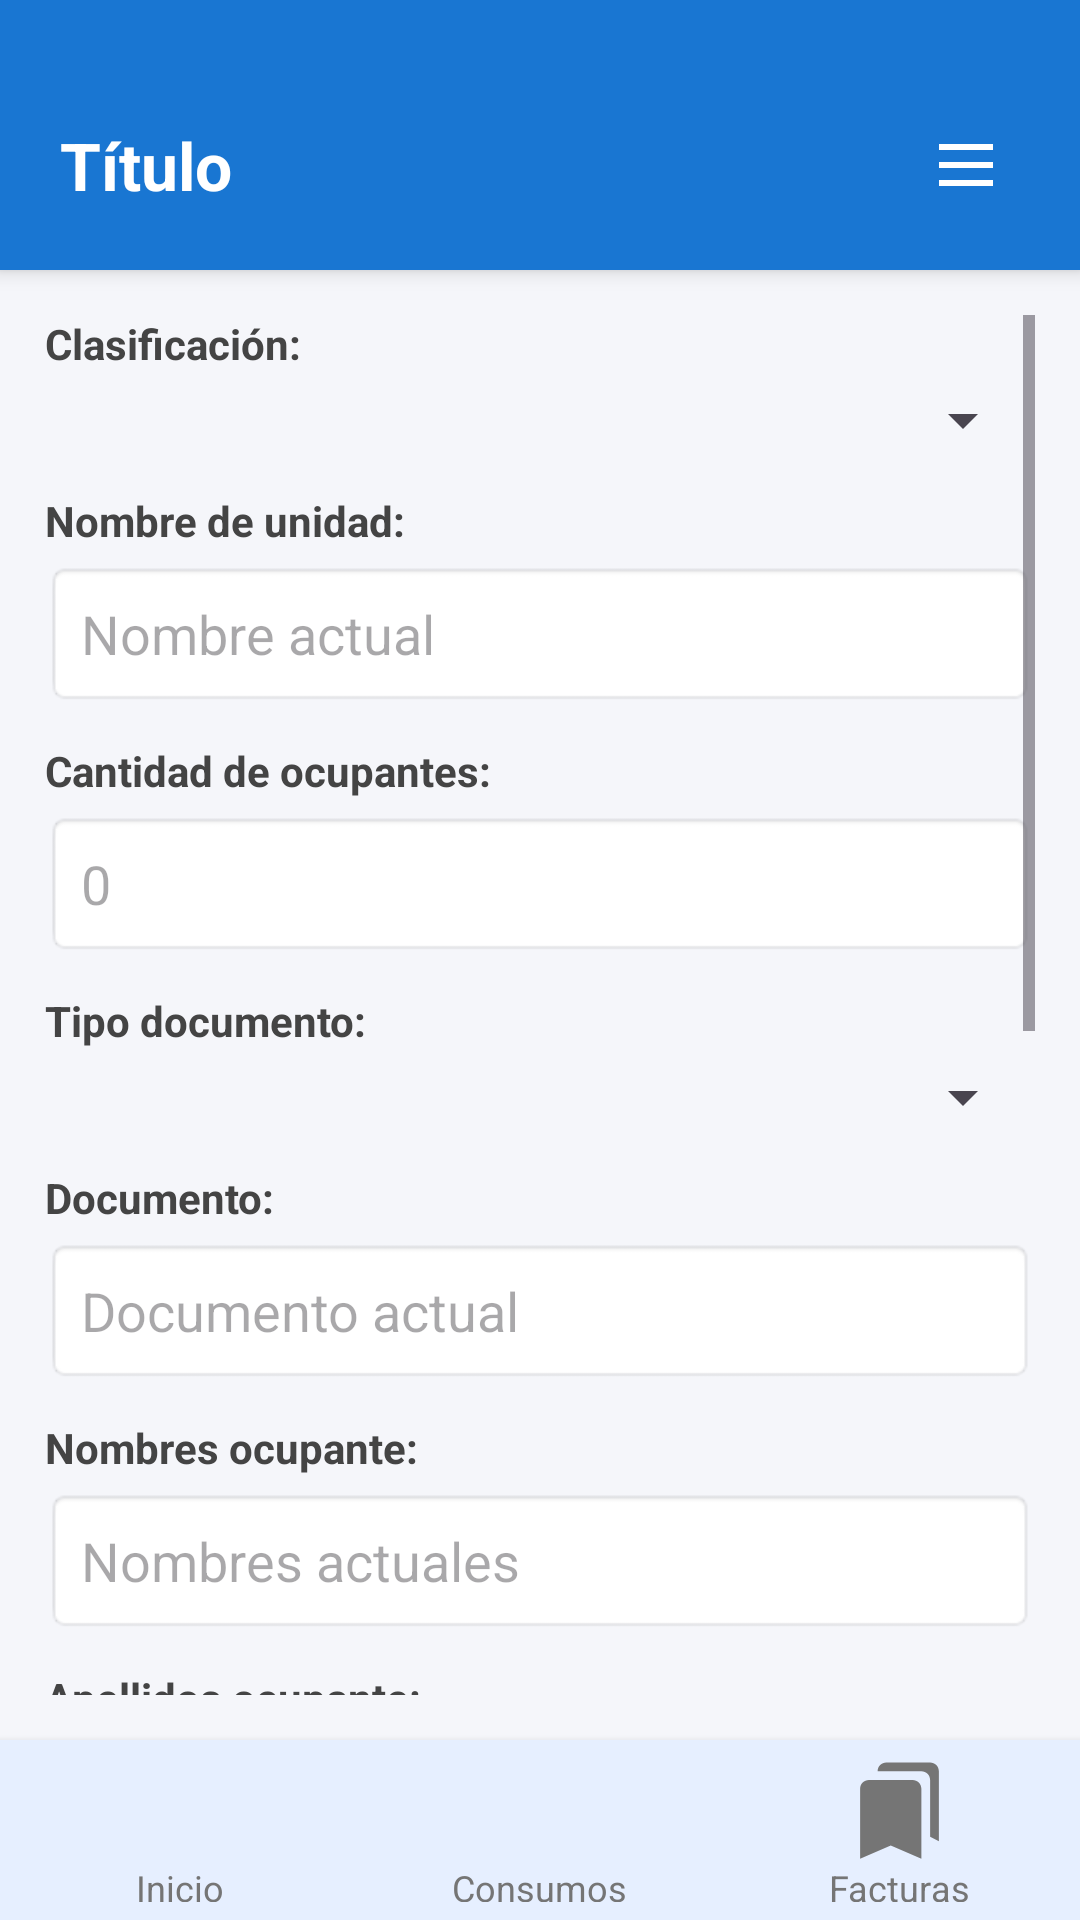

Reconstruct the res/layout file that produces this screen, plus the resources it refers to.
<!-- AndroidManifest.xml: application theme Theme.ProyectoCurso -->
<!-- res/layout/la_activity_editar_unidad.xml -->
<?xml version="1.0" encoding="utf-8"?>

<LinearLayout xmlns:android="http://schemas.android.com/apk/res/android"
    android:layout_width="match_parent"
    android:layout_height="match_parent"
    android:orientation="vertical"
    android:background="#F5F6FA">

    <include layout="@layout/include_header" android:id="@+id/header"/>

    <ScrollView
        android:layout_width="match_parent"
        android:layout_height="0dp"
        android:layout_weight="1"
        android:fillViewport="true"
        android:padding="15dp">
    <LinearLayout
        android:orientation="vertical"
        android:layout_width="match_parent"
        android:layout_height="wrap_content">

        
        <TextView
            android:text="Clasificación:"
            android:textStyle="bold"
            android:textColor="#444"
            android:layout_marginBottom="4dp"
            android:layout_width="wrap_content"
            android:layout_height="wrap_content"/>
        <Spinner
            android:id="@+id/spClasificacionEdit"
            android:layout_width="match_parent"
            android:layout_height="wrap_content"
            android:layout_marginBottom="12dp"/>

        
        <TextView
            android:text="Nombre de unidad:"
            android:textStyle="bold"
            android:textColor="#444"
            android:layout_marginBottom="4dp"
            android:layout_width="wrap_content"
            android:layout_height="wrap_content"/>
        <EditText
            android:id="@+id/etNombreUnidadEdit"
            android:hint="Nombre actual"
            android:inputType="textCapWords"
            android:layout_width="match_parent"
            android:layout_height="wrap_content"
            android:padding="12dp"
            android:background="@android:drawable/editbox_background"
            android:layout_marginBottom="12dp"/>

        
        <TextView
            android:text="Cantidad de ocupantes:"
            android:textStyle="bold"
            android:textColor="#444"
            android:layout_marginBottom="4dp"
            android:layout_width="wrap_content"
            android:layout_height="wrap_content"/>
        <EditText
            android:id="@+id/etCantidadOcupantesEdit"
            android:hint="0"
            android:inputType="number"
            android:layout_width="match_parent"
            android:layout_height="wrap_content"
            android:padding="12dp"
            android:background="@android:drawable/editbox_background"
            android:layout_marginBottom="12dp"/>

        
        <TextView
            android:text="Tipo documento:"
            android:textStyle="bold"
            android:textColor="#444"
            android:layout_marginBottom="4dp"
            android:layout_width="wrap_content"
            android:layout_height="wrap_content"/>
        <Spinner
            android:id="@+id/spTipoDocumentoEdit"
            android:layout_width="match_parent"
            android:layout_height="wrap_content"
            android:layout_marginBottom="12dp"/>

        
        <TextView
            android:text="Documento:"
            android:textStyle="bold"
            android:textColor="#444"
            android:layout_marginBottom="4dp"
            android:layout_width="wrap_content"
            android:layout_height="wrap_content"/>
        <EditText
            android:id="@+id/etDocumentoEdit"
            android:hint="Documento actual"
            android:inputType="textCapCharacters"
            android:layout_width="match_parent"
            android:layout_height="wrap_content"
            android:padding="12dp"
            android:background="@android:drawable/editbox_background"
            android:layout_marginBottom="12dp"/>

        
        <TextView
            android:text="Nombres ocupante:"
            android:textStyle="bold"
            android:textColor="#444"
            android:layout_marginBottom="4dp"
            android:layout_width="wrap_content"
            android:layout_height="wrap_content"/>
        <EditText
            android:id="@+id/etNombresOcupanteEdit"
            android:hint="Nombres actuales"
            android:inputType="textCapWords"
            android:layout_width="match_parent"
            android:layout_height="wrap_content"
            android:padding="12dp"
            android:background="@android:drawable/editbox_background"
            android:layout_marginBottom="12dp"/>

        
        <TextView
            android:text="Apellidos ocupante:"
            android:textStyle="bold"
            android:textColor="#444"
            android:layout_marginBottom="4dp"
            android:layout_width="wrap_content"
            android:layout_height="wrap_content"/>
        <EditText
            android:id="@+id/etApellidosOcupanteEdit"
            android:hint="Apellidos actuales"
            android:inputType="textCapWords"
            android:layout_width="match_parent"
            android:layout_height="wrap_content"
            android:padding="12dp"
            android:background="@android:drawable/editbox_background"
            android:layout_marginBottom="12dp"/>

        
        <TextView
            android:text="Teléfono:"
            android:textStyle="bold"
            android:textColor="#444"
            android:layout_marginBottom="4dp"
            android:layout_width="wrap_content"
            android:layout_height="wrap_content"/>
        <EditText
            android:id="@+id/etTelefonoEdi"
            android:hint="Teléfono actual"
            android:inputType="phone"
            android:layout_width="match_parent"
            android:layout_height="wrap_content"
            android:padding="12dp"
            android:background="@android:drawable/editbox_background"
            android:layout_marginBottom="12dp"/>

        
        <TextView
            android:text="Correo:"
            android:textStyle="bold"
            android:textColor="#444"
            android:layout_marginBottom="4dp"
            android:layout_width="wrap_content"
            android:layout_height="wrap_content"/>
        <EditText
            android:id="@+id/etCorreoEdi"
            android:hint="Correo actual"
            android:inputType="textEmailAddress"
            android:layout_width="match_parent"
            android:layout_height="wrap_content"
            android:padding="12dp"
            android:background="@android:drawable/editbox_background"
            android:layout_marginBottom="12dp"/>

        
        <TextView
            android:text="Medidor asociado:"
            android:textStyle="bold"
            android:textColor="#444"
            android:layout_marginBottom="4dp"
            android:layout_width="wrap_content"
            android:layout_height="wrap_content"/>
        <EditText
            android:id="@+id/etMedidorEdi"
            android:hint="Identificador actual"
            android:inputType="textCapCharacters"
            android:layout_width="match_parent"
            android:layout_height="wrap_content"
            android:padding="12dp"
            android:background="@android:drawable/editbox_background"
            android:layout_marginBottom="12dp"/>

        
        <TextView
            android:text="Lectura inicial:"
            android:textStyle="bold"
            android:textColor="#444"
            android:layout_marginBottom="4dp"
            android:layout_width="wrap_content"
            android:layout_height="wrap_content"/>
        <EditText
            android:id="@+id/etLecturaInicialEdi"
            android:hint="Valor actual"
            android:inputType="numberDecimal"
            android:layout_width="match_parent"
            android:layout_height="wrap_content"
            android:padding="12dp"
            android:background="@android:drawable/editbox_background"
            android:layout_marginBottom="24dp"/>

        
        <Button
            android:id="@+id/btnGuardarCambio"
            android:text="Guardar cambios"
            android:textAllCaps="false"
            android:textSize="16sp"
            android:paddingVertical="14dp"
            android:layout_width="match_parent"
            android:layout_height="wrap_content"
            android:backgroundTint="@color/primary_blue"
            android:textColor="@android:color/white"/>
    </LinearLayout>
    </ScrollView>

    
    <include layout="@layout/include_footer" android:id="@+id/footer"/>
</LinearLayout>
<!-- res/layout/include_header.xml (included above) -->
<?xml version="1.0" encoding="utf-8"?>

<LinearLayout xmlns:android="http://schemas.android.com/apk/res/android"
    android:layout_width="match_parent"
    android:layout_height="wrap_content"
    android:orientation="vertical"
    android:background="#1976D2"
    android:elevation="4dp">

    <View
        android:layout_width="match_parent"
        android:layout_height="20dp"
        android:background="#1976D2" />

    <LinearLayout
        android:layout_width="match_parent"
        android:layout_height="70dp"
        android:orientation="horizontal"
        android:paddingHorizontal="20dp"
        android:gravity="center_vertical">

        <TextView
            android:id="@+id/tvTitulo"
            android:layout_width="0dp"
            android:layout_height="wrap_content"
            android:layout_weight="1"
            android:text="Título"
            android:textColor="@android:color/white"
            android:textStyle="bold"
            android:textSize="22sp"
            android:ellipsize="end"
            android:singleLine="true" />

        <ImageView
            android:id="@+id/btnMenu"
            android:layout_width="36dp"
            android:layout_height="36dp"
            android:src="@drawable/menu_icon"
            android:padding="6dp"
            android:layout_gravity="center_vertical"
            android:contentDescription="Menú principal" />
    </LinearLayout>
</LinearLayout>
<!-- res/layout/include_footer.xml (included above) -->
<?xml version="1.0" encoding="utf-8"?>

<LinearLayout xmlns:android="http://schemas.android.com/apk/res/android"
    xmlns:app="http://schemas.android.com/apk/res-auto"
    android:layout_width="match_parent"
    android:layout_height="60dp"
    android:orientation="horizontal"
    android:gravity="center"
    android:background="#E6EFFF"
    android:weightSum="3"
    android:elevation="4dp"
    android:paddingVertical="6dp">

    

    
    <LinearLayout
        android:id="@+id/btnInicio"
        android:layout_width="0dp"
        android:layout_height="match_parent"
        android:layout_weight="1"
        android:clickable="true"
        android:focusable="true"
        android:gravity="center"
        android:orientation="vertical">

        <ImageView
            android:id="@+id/iconInicio"
            android:layout_width="35dp"
            android:layout_height="35dp"
            android:src="@drawable/footer_ic_home"
            app:tint="#757575" />

        <TextView
            android:id="@+id/txtInicio"
            android:layout_width="wrap_content"
            android:layout_height="wrap_content"
            android:text="Inicio"
            android:textColor="#757575"
            android:textSize="12sp" />
    </LinearLayout>

    <LinearLayout
        android:id="@+id/btnConsumos"
        android:layout_width="0dp"
        android:layout_height="match_parent"
        android:layout_weight="1"
        android:orientation="vertical"
        android:gravity="center"
        android:clickable="true"
        android:focusable="true">

        <ImageView
            android:id="@+id/iconConsumos"
            android:layout_width="35dp"
            android:layout_height="35dp"
            android:src="@drawable/dash_ic_indicador"
            app:tint="#757575" />

        <TextView
            android:id="@+id/txtConsumos"
            android:layout_width="wrap_content"
            android:layout_height="wrap_content"
            android:text="Consumos"
            android:textColor="#757575"
            android:textSize="12sp" />
    </LinearLayout>

    
    <LinearLayout
        android:id="@+id/btnFacturas"
        android:layout_width="0dp"
        android:layout_height="match_parent"
        android:layout_weight="1"
        android:orientation="vertical"
        android:gravity="center"
        android:clickable="true"
        android:focusable="true">

        <ImageView
            android:id="@+id/iconFacturas"
            android:layout_width="35dp"
            android:layout_height="35dp"
            android:src="@drawable/dash_ic_recibos"
            app:tint="#757575" />

        <TextView
            android:id="@+id/txtFacturas"
            android:layout_width="wrap_content"
            android:layout_height="wrap_content"
            android:text="Facturas"
            android:textColor="#757575"
            android:textSize="12sp" />
    </LinearLayout>

</LinearLayout>
<!-- resources referenced by this layout -->
<resources>
  <color name="primary_blue">#1E88E5</color>
  <!-- drawable dash_ic_recibos (drawable) -->
  <vector xmlns:android="http://schemas.android.com/apk/res/android" android:height="24dp" android:tint="#000000" android:viewportHeight="24" android:viewportWidth="24" android:width="24dp">
        
      <path android:fillColor="@android:color/white" android:pathData="M19,18l2,1V3c0,-1.1 -0.9,-2 -2,-2H8.99C7.89,1 7,1.9 7,3h10c1.1,0 2,0.9 2,2v13zM15,5H5c-1.1,0 -2,0.9 -2,2v16l7,-3 7,3V7c0,-1.1 -0.9,-2 -2,-2z"/>
      
  </vector>
  <!-- drawable menu_icon (drawable) -->
  <vector xmlns:android="http://schemas.android.com/apk/res/android" android:height="24dp" android:tint="#ffffff" android:viewportHeight="960" android:viewportWidth="960" android:width="24dp">
        
      <path android:fillColor="@android:color/white" android:pathData="M120,280L120,200L840,200L840,280L120,280ZM120,760L120,680L840,680L840,760L120,760ZM120,520L120,440L840,440L840,520L120,520Z"/>
      
  </vector>
  <style name="Theme.ProyectoCurso" parent="Base.Theme.ProyectoCurso" />
  <style name="Base.Theme.ProyectoCurso" parent="Theme.Material3.DayNight.NoActionBar">
          
          
      </style>
</resources>
